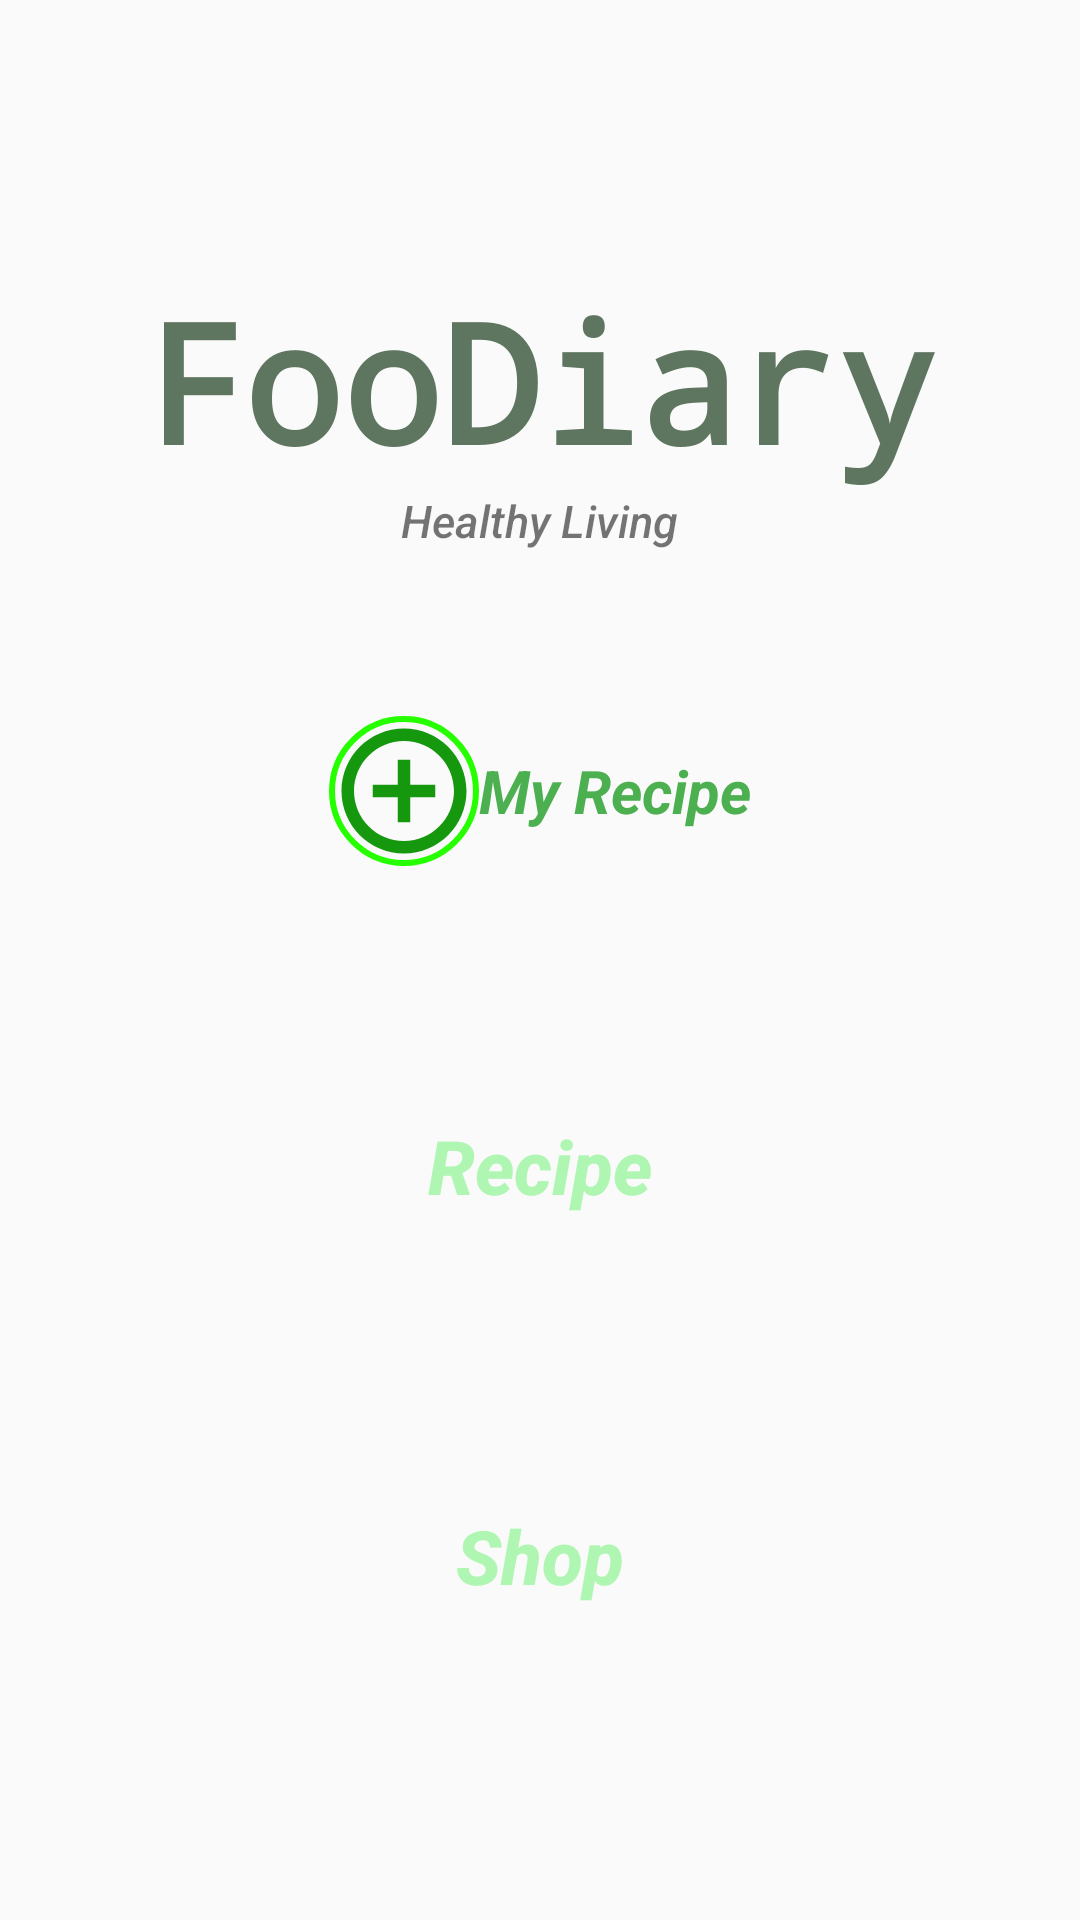

The Android layout XML behind this screen, and the referenced resources:
<!-- AndroidManifest.xml: application theme Theme.FooDiary -->
<!-- res/layout/activity_main_page.xml -->
<?xml version="1.0" encoding="utf-8"?>
<LinearLayout xmlns:android="http://schemas.android.com/apk/res/android"
    xmlns:app="http://schemas.android.com/apk/res-auto"
    xmlns:tools="http://schemas.android.com/tools"
    android:layout_width="match_parent"
    android:layout_height="match_parent"
    android:orientation="vertical"
    android:background="@drawable/gg"
    tools:context=".main_page">


    <TextView
        android:layout_width="wrap_content"
        android:layout_height="wrap_content"
        android:text="FooDiary"
        android:textSize="55sp"
        android:textColor="#5E755F"
        android:textIsSelectable="true"
        android:layout_gravity="center"
        android:fontFamily="monospace"
        android:textStyle="bold"
        android:layout_marginTop="90dp"/>

    <TextView
        android:layout_width="wrap_content"
        android:layout_height="wrap_content"
        android:text="Healthy Living"
        android:textSize="15sp"
        android:layout_gravity="center"
        android:fontFamily="sans-serif-medium"
        android:textStyle="italic"/>



    <LinearLayout
        android:layout_width="wrap_content"
        android:layout_height="wrap_content"
        android:orientation="horizontal"
        android:layout_marginTop="55dp"
        android:layout_gravity="center">



        <ImageButton
            android:layout_width="wrap_content"
            android:layout_height="wrap_content"
            android:onClick="addbtn"
            android:background="@drawable/stroke2_button"
            android:src="@drawable/ic_baseline_add_circle_outline_24" />

         <TextView
            android:layout_width="wrap_content"
            android:layout_height="match_parent"
            android:text="My Recipe"
            android:textColor="#4CAF50"
            android:textStyle="italic|bold"
            android:textSize="20sp"
            android:gravity="center_vertical"/>



    </LinearLayout>



    <Button
        android:layout_width="200dp"
        android:layout_height="60dp"
        android:background="@drawable/custom_button"
        android:text="Recipe"
        android:textSize="25sp"
        android:textStyle="bold|italic"
        android:textColor="#AFF6B2"
        android:textAllCaps="false"
        android:layout_gravity="center"
        android:layout_marginTop="70dp"
        android:onClick="recipebtn"/>


    <Button
        android:layout_width="200dp"
        android:layout_height="60dp"
        android:background="@drawable/custom_button"
        android:text="Shop"
        android:textSize="25sp"
        android:textStyle="bold|italic"
        android:textColor="#AFF6B2"
        android:textAllCaps="false"
        android:layout_gravity="center"
        android:layout_marginTop="70dp"
        android:onClick="shopbtn"/>


</LinearLayout>
<!-- resources referenced by this layout -->
<resources>
  <!-- drawable ic_baseline_add_circle_outline_24 (drawable) -->
  <vector android:height="50dp" android:tint="#15970E"
      android:viewportHeight="24" android:viewportWidth="24"
      android:width="50dp" xmlns:android="http://schemas.android.com/apk/res/android">
      <path android:fillColor="@android:color/white" android:pathData="M13,7h-2v4L7,11v2h4v4h2v-4h4v-2h-4L13,7zM12,2C6.48,2 2,6.48 2,12s4.48,10 10,10 10,-4.48 10,-10S17.52,2 12,2zM12,20c-4.41,0 -8,-3.59 -8,-8s3.59,-8 8,-8 8,3.59 8,8 -3.59,8 -8,8z"/>
  </vector>
  <!-- drawable stroke2_button (drawable) -->
  <?xml version="1.0" encoding="utf-8"?>
  <shape xmlns:android="http://schemas.android.com/apk/res/android"
      android:layout_width="wrap_content"
      android:layout_height="wrap_content"
      android:shape="rectangle">
  
  
  
      <stroke android:color="#26FF00"
          android:width="2dp"/>
  
  
  
      <corners android:radius="100dp"/>
  
  
  </shape>
  <style name="Theme.FooDiary" parent="Theme.AppCompat.DayNight.NoActionBar">
          
          <item name="colorPrimary">@color/purple_500</item>
          <item name="colorPrimaryVariant">@color/purple_700</item>
          <item name="colorOnPrimary">@color/white</item>
          
          <item name="colorSecondary">@color/teal_200</item>
          <item name="colorSecondaryVariant">@color/teal_700</item>
          <item name="colorOnSecondary">@color/black</item>
          
          <item name="android:statusBarColor" tools:targetApi="l">?attr/colorPrimaryVariant</item>
          
      </style>
  <!-- not gathered from this repository: default colours our renderer supplied (Android Studio template values) -->
  <color name="purple_500">#FF6200EE</color>
  <color name="purple_700">#FF3700B3</color>
  <color name="teal_200">#FF03DAC5</color>
  <color name="teal_700">#FF018786</color>
  <color name="black">#FF000000</color>
  <color name="white">#FFFFFFFF</color>
</resources>
